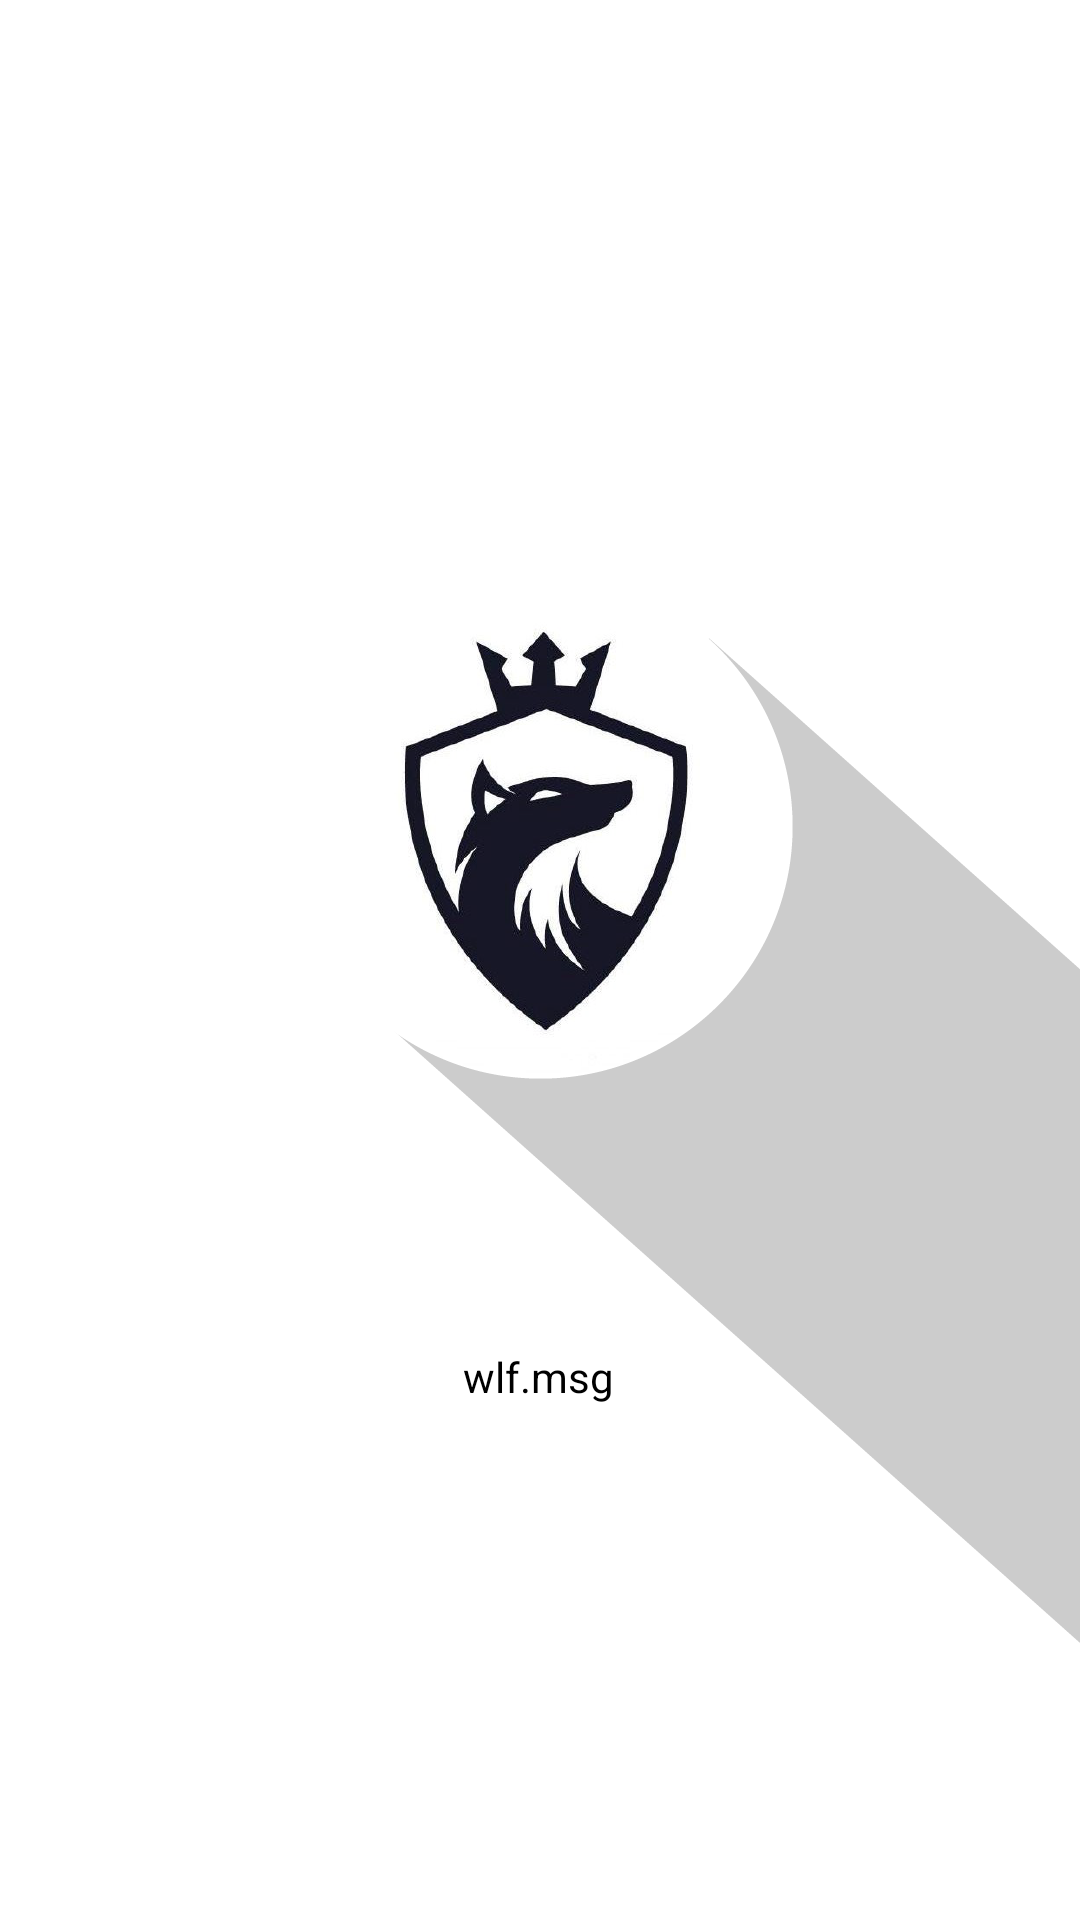

This screen was rendered from an Android layout file. Write that file and the resources it references.
<!-- AndroidManifest.xml: application theme Theme.Gamutan_IMApp -->
<!-- res/layout/splashscreen.xml -->
<?xml version="1.0" encoding="utf-8"?>
<androidx.constraintlayout.widget.ConstraintLayout xmlns:android="http://schemas.android.com/apk/res/android"
    xmlns:app="http://schemas.android.com/apk/res-auto"
    xmlns:tools="http://schemas.android.com/tools"
    android:layout_width="match_parent"
    android:layout_height="match_parent"
    tools:context=".splashscreen">

    <ImageView
        android:id="@+id/imageView2"
        android:layout_width="wrap_content"
        android:layout_height="wrap_content"
        android:src="@drawable/dledon"
        app:layout_constraintBottom_toBottomOf="parent"
        app:layout_constraintEnd_toEndOf="parent"
        app:layout_constraintStart_toStartOf="parent"
        app:layout_constraintTop_toTopOf="parent" />

    <TextView
        android:id="@+id/textView"
        android:layout_width="60dp"
        android:layout_height="22dp"
        android:layout_marginTop="448dp"
        android:gravity="center"
        android:text="wlf.msg"
        android:textColor="@color/black"
        app:layout_constraintEnd_toEndOf="parent"
        app:layout_constraintHorizontal_bias="0.498"
        app:layout_constraintStart_toStartOf="parent"
        app:layout_constraintTop_toTopOf="parent" />


</androidx.constraintlayout.widget.ConstraintLayout>
<!-- resources referenced by this layout -->
<resources>
  <!-- drawable dledon: png bitmap (drawable, 120575 bytes) -->
  <style name="Theme.Gamutan_IMApp" parent="Theme.MaterialComponents.DayNight.DarkActionBar">
          
          <item name="colorPrimary">@color/purple_500</item>
          <item name="colorPrimaryVariant">@color/purple_700</item>
          <item name="colorOnPrimary">@color/white</item>
          
          <item name="colorSecondary">@color/teal_200</item>
          <item name="colorSecondaryVariant">@color/teal_700</item>
          <item name="colorOnSecondary">@color/black</item>
          
          <item name="android:statusBarColor" tools:targetApi="l">?attr/colorPrimaryVariant</item>
          
      </style>
  <!-- not gathered from this repository: default colours our renderer supplied (Android Studio template values) -->
  <color name="purple_500">#FF6200EE</color>
  <color name="purple_700">#FF3700B3</color>
  <color name="teal_200">#FF03DAC5</color>
  <color name="teal_700">#FF018786</color>
  <color name="black">#FF000000</color>
  <color name="white">#FFFFFFFF</color>
</resources>
